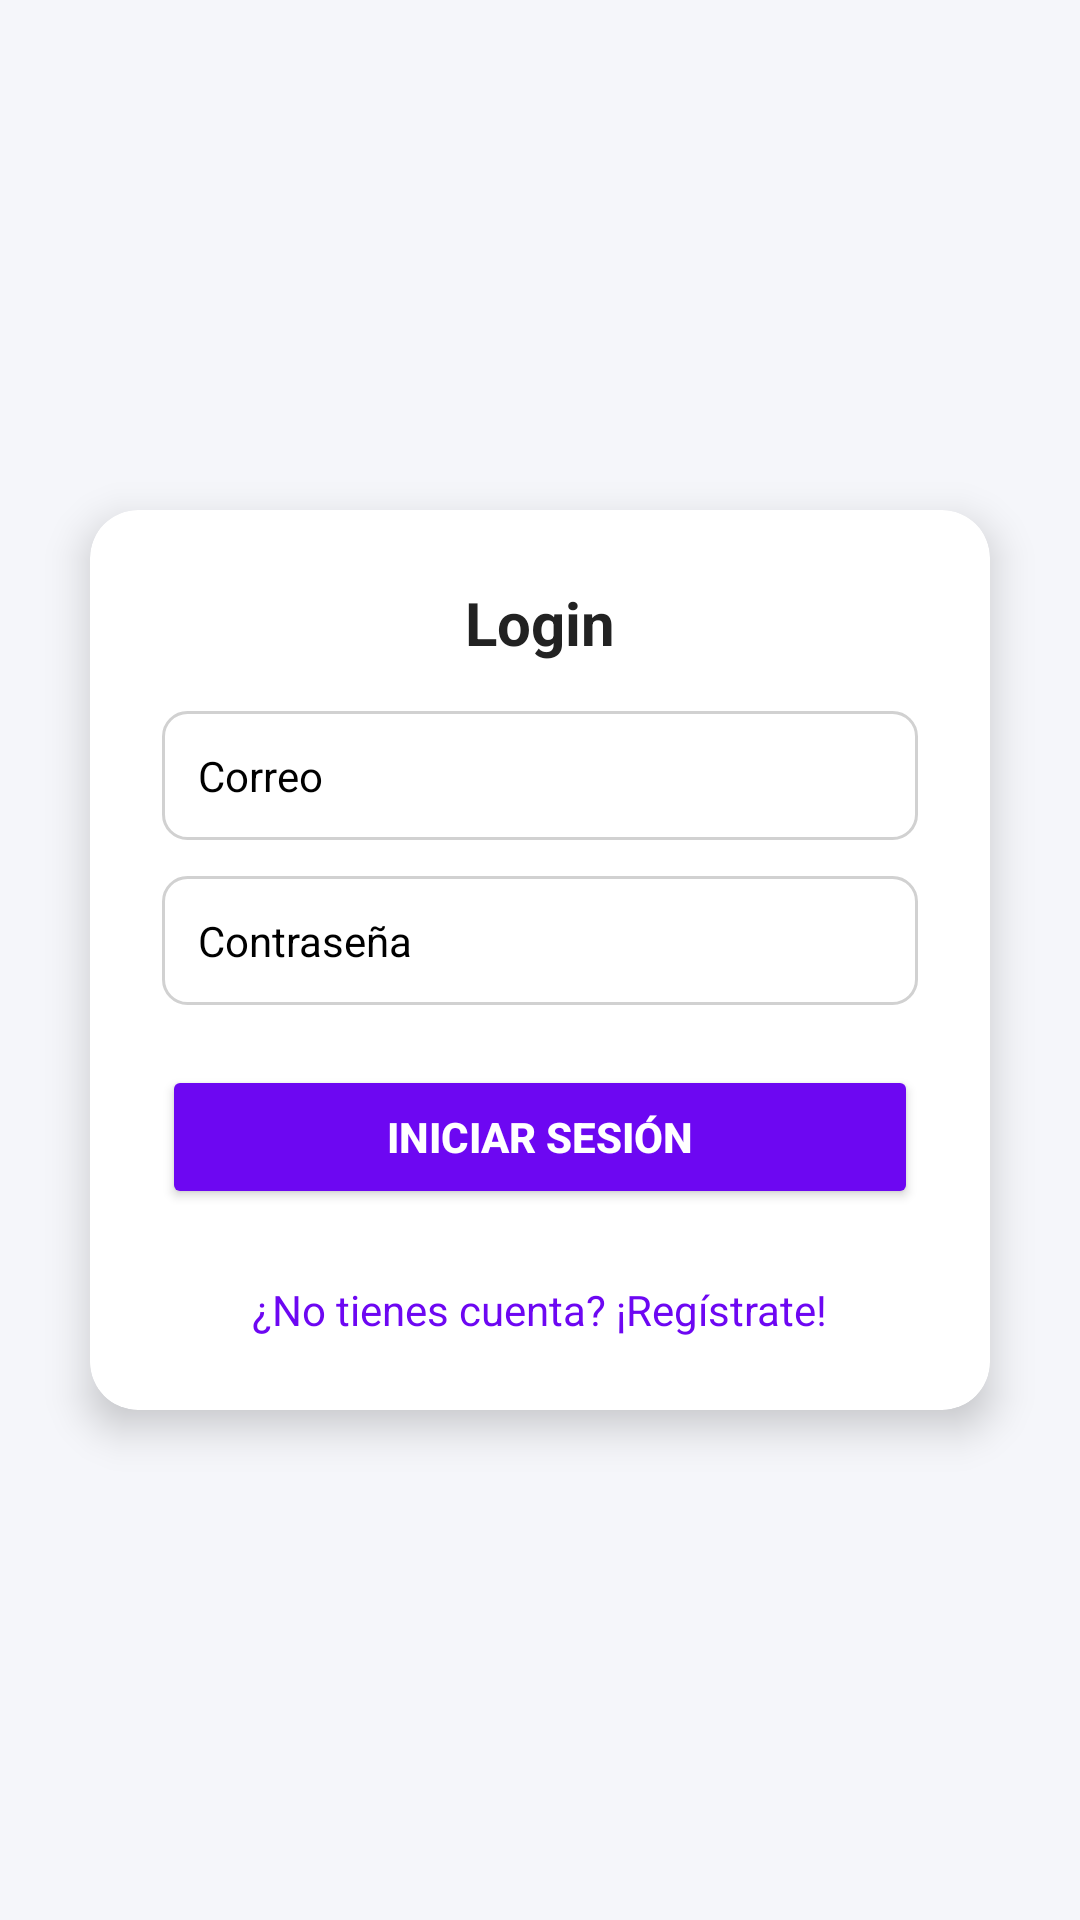

The Android layout XML behind this screen, and the referenced resources:
<!-- AndroidManifest.xml: application theme Theme.StoreAppAndroid -->
<!-- res/layout/activity_login.xml -->
<?xml version="1.0" encoding="utf-8"?>
<RelativeLayout xmlns:android="http://schemas.android.com/apk/res/android"
    android:layout_width="match_parent"
    android:layout_height="match_parent"
    xmlns:app="http://schemas.android.com/apk/res-auto"
    android:background="#F5F6FA"
    android:gravity="center">

    <androidx.cardview.widget.CardView
        android:layout_width="300dp"
        android:layout_height="wrap_content"
        android:layout_centerInParent="true"
        app:cardCornerRadius="16dp"
        app:cardElevation="8dp"
        android:backgroundTint="#FFFFFF">

        <LinearLayout
            android:layout_width="match_parent"
            android:layout_height="wrap_content"
            android:orientation="vertical"
            android:padding="24dp">

            
            <TextView
                android:id="@+id/tv_title"
                android:layout_width="wrap_content"
                android:layout_height="wrap_content"
                android:text="Login"
                android:textColor="#222222"
                android:textSize="20sp"
                android:textStyle="bold"
                android:layout_gravity="center"
                android:paddingBottom="16dp" />

            
            <EditText
                android:id="@+id/et_email"
                android:layout_width="match_parent"
                android:layout_height="wrap_content"
                android:hint="Correo"
                android:textColorHint="@color/black"
                android:padding="12dp"
                android:textColor="#000000"
                android:textSize="14sp"
                android:layout_marginBottom="12dp"
                android:background="@drawable/edittext_background" />

            <EditText
                android:id="@+id/et_password"
                android:layout_width="match_parent"
                android:layout_height="wrap_content"
                android:hint="Contraseña"
                android:textColorHint="@color/black"
                android:padding="12dp"
                android:textColor="#000000"
                android:textSize="14sp"
                android:layout_marginBottom="12dp"
                android:background="@drawable/edittext_background"
                android:drawableEnd="@drawable/ic_visibility" />

            <Button
                android:id="@+id/btn_login"
                android:layout_width="match_parent"
                android:layout_height="wrap_content"
                android:text="Iniciar Sesión"
                android:backgroundTint="#6D07F2"
                android:textColor="#FFFFFF"
                android:textStyle="bold"
                android:layout_marginBottom="16dp"
                android:layout_marginTop="8dp" />

            <TextView
                android:id="@+id/tv_register"
                android:layout_width="wrap_content"
                android:layout_height="wrap_content"
                android:text="¿No tienes cuenta? ¡Regístrate!"
                android:textColor="#6D07F2"
                android:textSize="14sp"
                android:layout_gravity="center"
                android:layout_marginTop="8dp" />
        </LinearLayout>
    </androidx.cardview.widget.CardView>

</RelativeLayout>
<!-- resources referenced by this layout -->
<resources>
  <!-- drawable edittext_background (drawable) -->
  <shape xmlns:android="http://schemas.android.com/apk/res/android" android:shape="rectangle">
      <corners android:radius="8dp" />
      <solid android:color="#FFFFFF" />
      <stroke android:color="#D1D1D1" android:width="1dp" />
  </shape>
  <style name="Theme.StoreAppAndroid" parent="Base.Theme.StoreAppAndroid" />
  <style name="Base.Theme.StoreAppAndroid" parent="Theme.Material3.DayNight.NoActionBar">
          
          
      </style>
  <!-- not gathered from this repository: default colours our renderer supplied (Android Studio template values) -->
  <color name="black">#FF000000</color>
</resources>
